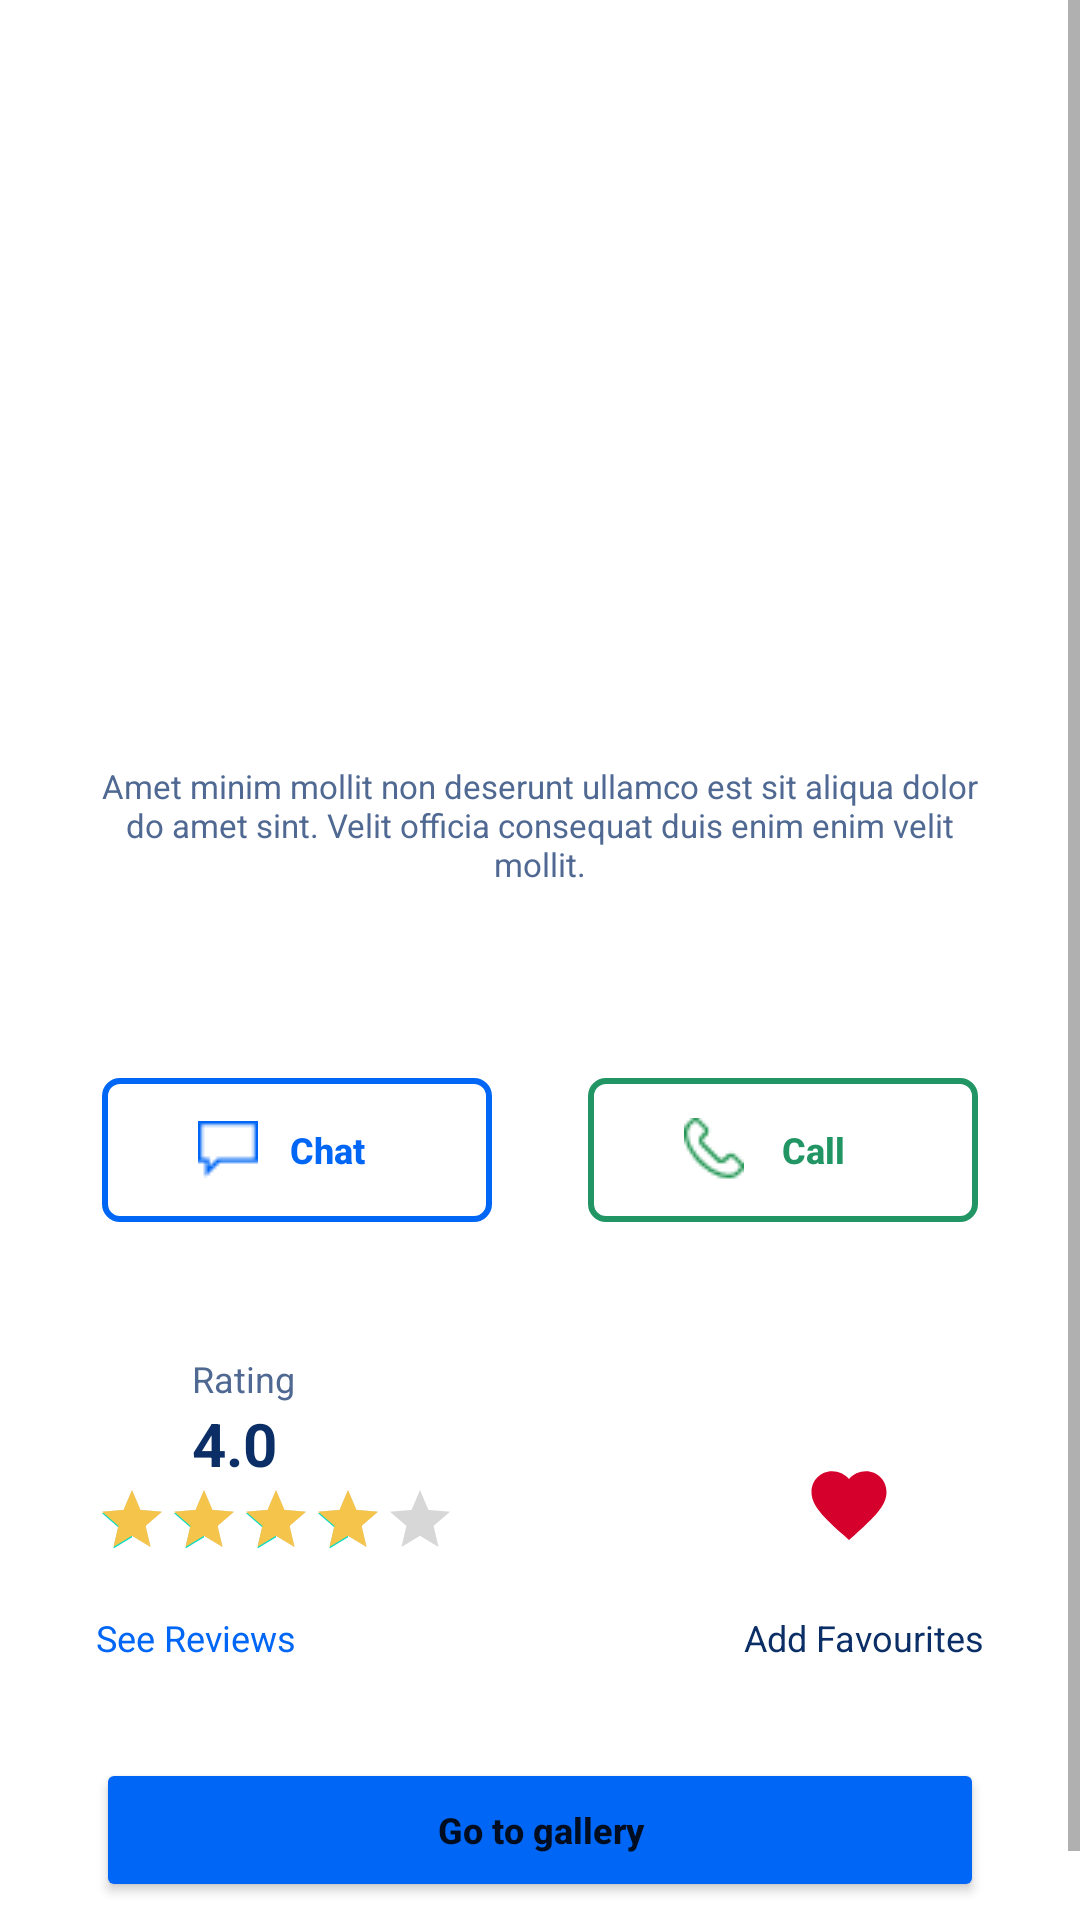

Android layout source for this screen:
<!-- AndroidManifest.xml: application theme Theme.Splash_screen_theme -->
<!-- res/layout/fragment_artisan_profile.xml -->
<?xml version="1.0" encoding="utf-8"?>
<ScrollView xmlns:android="http://schemas.android.com/apk/res/android"
    xmlns:app="http://schemas.android.com/apk/res-auto"
    xmlns:tools="http://schemas.android.com/tools"
    android:layout_width="match_parent"
    android:layout_height="match_parent"
    android:background="@color/white"
    android:fillViewport="true">

    <LinearLayout
        android:layout_width="match_parent"
        android:layout_height="wrap_content"
        android:layout_gravity="center"
        android:layout_marginTop="@dimen/margin_24dp"
        android:orientation="vertical">

        <com.google.android.material.imageview.ShapeableImageView
            android:id="@+id/shape_able_image_view"
            android:layout_width="130dp"
            android:layout_height="130dp"
            android:layout_gravity="center"
            android:layout_marginTop="@dimen/margin_32dp"
            android:scaleType="centerCrop"
            android:src="@drawable/ic_launcher_background"
            app:shapeAppearanceOverlay="@style/image_style_circle" />

        <TextView
            android:id="@+id/artisan_name_text_view"
            android:layout_width="wrap_content"
            android:layout_height="wrap_content"
            android:layout_gravity="center"
            android:layout_marginTop="@dimen/margin_12dp"
            android:textColor="@color/dark_black"
            android:textSize="15sp"
            android:textStyle="bold" />

        <TextView
            android:id="@+id/artisan_address_text_view"
            android:layout_width="wrap_content"
            android:layout_height="wrap_content"
            android:layout_gravity="center"
            android:textColor="@color/menu_text_color"
            android:textSize="12sp" />

        <LinearLayout
            android:layout_width="wrap_content"
            android:layout_height="wrap_content"
            android:layout_marginTop="@dimen/margin_20dp">

            <TextView
                android:id="@+id/amet_minim_text_view"
                android:layout_width="wrap_content"
                android:layout_height="wrap_content"
                android:layout_gravity="center"
                android:layout_marginStart="@dimen/margin_32dp"
                android:layout_marginEnd="@dimen/margin_32dp"
                android:lines="3"
                android:text="@string/dummy_text_amet"
                android:textAlignment="center"
                android:textColor="@color/menu_text_color"
                android:textSize="11sp" />
        </LinearLayout>

        <LinearLayout
            android:id="@+id/linear_layout"
            android:layout_width="wrap_content"
            android:layout_height="wrap_content"
            android:layout_gravity="center"
            android:layout_marginTop="@dimen/margin_32dp"
            android:orientation="horizontal"
            android:padding="@dimen/padding_12dp">

            <androidx.appcompat.widget.AppCompatButton
                android:id="@+id/chat_button"
                android:layout_width="130dp"
                android:layout_height="wrap_content"
                android:layout_marginTop="@dimen/margin_20dp"
                android:layout_marginEnd="@dimen/margin_32dp"
                android:background="@drawable/button_round"
                android:drawableStart="@drawable/ic_vector"
                android:paddingHorizontal="@dimen/padding_32dp"
                android:text="@string/chat"
                android:textAllCaps="false"
                android:textColor="@color/stroke_color"
                android:textSize="12sp"
                android:textStyle="bold" />

            <androidx.appcompat.widget.AppCompatButton
                android:id="@+id/call_button"
                android:layout_width="130dp"
                android:layout_height="wrap_content"
                android:layout_marginTop="@dimen/margin_20dp"
                android:background="@drawable/call_background"
                android:drawableStart="@drawable/ic_call"
                android:paddingHorizontal="@dimen/padding_32dp"
                android:text="@string/call"
                android:textAllCaps="false"
                android:textColor="@color/green_border"
                android:textSize="12sp"
                android:textStyle="bold" />
        </LinearLayout>

        <androidx.constraintlayout.widget.ConstraintLayout
            android:layout_width="match_parent"
            android:layout_height="wrap_content"
            android:layout_marginStart="@dimen/margin_32dp"
            android:layout_marginTop="@dimen/margin_32dp"
            android:layout_marginEnd="@dimen/margin_32dp">

            <TextView
                android:id="@+id/rating_text_view"
                android:layout_width="wrap_content"
                android:layout_height="wrap_content"
                android:layout_marginStart="@dimen/margin_32dp"
                android:layout_marginTop="@dimen/margin_32dp"
                android:text="@string/rating"
                android:textColor="@color/menu_text_color"
                android:textSize="12sp"
                app:layout_constraintStart_toStartOf="parent"
                app:layout_constraintTop_toBottomOf="@id/linear_layout"
                tools:ignore="NotSibling" />

            <TextView
                android:id="@+id/number_id_text_view"
                android:layout_width="wrap_content"
                android:layout_height="wrap_content"
                android:layout_marginStart="@dimen/margin_32dp"
                android:text="@string/_4_0"
                android:textColor="@color/navy_blue"
                android:textSize="20sp"
                android:textStyle="bold"
                app:layout_constraintStart_toStartOf="parent"
                app:layout_constraintTop_toBottomOf="@id/rating_text_view" />

            <RatingBar
                android:id="@+id/single_artisan_profile_rating_bar"
                android:layout_width="wrap_content"
                android:layout_height="wrap_content"
                android:isIndicator="true"
                android:numStars="5"
                android:progressTint="@color/rating_color"
                android:rating="4"
                android:scaleX=".5"
                android:scaleY=".5"
                android:stepSize="0.5"
                android:theme="@style/Widget.AppCompat.RatingBar"
                android:transformPivotX="@dimen/pivot_0dp"
                app:layout_constraintStart_toStartOf="parent"
                app:layout_constraintTop_toBottomOf="@+id/number_id_text_view" />

            <TextView
                android:id="@+id/see_review_text_view"
                android:layout_width="wrap_content"
                android:layout_height="wrap_content"
                android:text="@string/see_reviews"
                android:textColor="@color/stroke_color"
                android:textSize="12sp"
                app:layout_constraintBottom_toBottomOf="@+id/add_favorite_test_view"
                app:layout_constraintStart_toStartOf="parent" />

            <CheckBox
                android:id="@+id/artisan_favorite_check_box"
                android:layout_width="wrap_content"
                android:layout_height="wrap_content"
                android:layout_marginEnd="@dimen/margin_12dp"
                android:button="@drawable/ic_baseline_favorite_24"
                app:layout_constraintBottom_toBottomOf="@+id/single_artisan_profile_rating_bar"
                app:layout_constraintEnd_toEndOf="parent"
                app:layout_constraintTop_toTopOf="parent" />

            <TextView
                android:id="@+id/add_favorite_test_view"
                android:layout_width="wrap_content"
                android:layout_height="wrap_content"
                android:layout_marginTop="@dimen/margin_12dp"
                android:text="@string/add_favourites"
                android:textColor="@color/navy_blue"
                android:textSize="12sp"
                app:layout_constraintEnd_toEndOf="parent"
                app:layout_constraintTop_toBottomOf="@id/artisan_favorite_check_box" />

            <Button
                android:id="@+id/go_to_gallery_button"
                android:layout_width="match_parent"
                android:layout_height="wrap_content"
                android:layout_marginTop="@dimen/margin_32dp"
                android:backgroundTint="@color/stroke_color"
                android:paddingVertical="@dimen/padding_15dp"
                android:text="@string/go_to_gallery"
                android:textAllCaps="false"
                android:textSize="12sp"
                android:textStyle="bold"
                app:layout_constraintEnd_toEndOf="parent"
                app:layout_constraintStart_toStartOf="parent"
                app:layout_constraintTop_toBottomOf="@+id/see_review_text_view" />

        </androidx.constraintlayout.widget.ConstraintLayout>

    </LinearLayout>
</ScrollView>
<!-- resources referenced by this layout -->
<resources>
  <color name="dark_black">#000000</color>
  <color name="green_border">#219563</color>
  <color name="menu_text_color">#506992</color>
  <color name="navy_blue">#0A2E65</color>
  <color name="rating_color">#F4C54A</color>
  <color name="stroke_color">#0066F5</color>
  <color name="white">#FFFFFFFF</color>
  <dimen name="margin_12dp">12dp</dimen>
  <dimen name="margin_20dp">20dp</dimen>
  <dimen name="margin_24dp">24dp</dimen>
  <dimen name="margin_32dp">32dp</dimen>
  <dimen name="padding_12dp">12dp</dimen>
  <dimen name="padding_15dp">15dp</dimen>
  <dimen name="padding_32dp">32dp</dimen>
  <dimen name="pivot_0dp">0dp</dimen>
  <!-- drawable button_round (drawable) -->
  <?xml version="1.0" encoding="utf-8"?>
  <shape xmlns:android="http://schemas.android.com/apk/res/android">
      <corners android:radius="5dp"/>
      <stroke android:color="@color/stroke_color" android:width="2dp"/>
  </shape>
  <!-- drawable call_background (drawable) -->
  <?xml version="1.0" encoding="utf-8"?>
  <shape xmlns:android="http://schemas.android.com/apk/res/android">
      <corners android:radius="5dp"/>
      <stroke android:color="@color/green_border" android:width="2dp"/>
  </shape>
  <!-- drawable ic_baseline_favorite_24 (drawable) -->
  <vector android:height="30dp"
      android:tint="#D5002B"
      android:viewportHeight="24" android:viewportWidth="24"
      android:width="30dp" xmlns:android="http://schemas.android.com/apk/res/android">
      <path android:fillColor="#FF000000" android:pathData="M12,21.35l-1.45,-1.32C5.4,15.36 2,12.28 2,8.5 2,5.42 4.42,3 7.5,3c1.74,0 3.41,0.81 4.5,2.09C13.09,3.81 14.76,3 16.5,3 19.58,3 22,5.42 22,8.5c0,3.78 -3.4,6.86 -8.55,11.54L12,21.35z"/>
  </vector>
  <!-- drawable ic_call: png bitmap (drawable, 599 bytes) -->
  <!-- drawable ic_vector: png bitmap (drawable, 292 bytes) -->
  <string name="_4_0">4.0</string>
  <string name="add_favourites">Add Favourites</string>
  <string name="call">Call</string>
  <string name="chat">Chat</string>
  <string name="dummy_text_amet">Amet minim mollit non deserunt ullamco est sit aliqua dolor do amet sint. Velit officia consequat duis enim enim velit mollit.</string>
  <string name="go_to_gallery">Go to gallery</string>
  <string name="rating">Rating</string>
  <string name="see_reviews">See Reviews</string>
  <style name="image_style_circle">
          <item name="cornerSize">50%</item>
          <item name="cornerFamily">rounded</item> 
      </style>
  <style name="Theme.Splash_screen_theme" parent="Theme.MaterialComponents.DayNight.NoActionBar">
          <item name="android:windowBackground">@drawable/splash_screen</item>
          <item name="android:statusBarColor">@color/deep_sky_blue</item>
      </style>
  <!-- drawable splash_screen (drawable) -->
  <?xml version="1.0" encoding="utf-8"?>
  <layer-list xmlns:android="http://schemas.android.com/apk/res/android">
  <item android:drawable="@color/deep_sky_blue"/>
      <item android:drawable="@drawable/all_clads_logo141" android:gravity="center"/>
  </layer-list>
  <color name="deep_sky_blue">#0066F5</color>
  <!-- drawable all_clads_logo141: png bitmap (drawable, 2248 bytes) -->
</resources>
